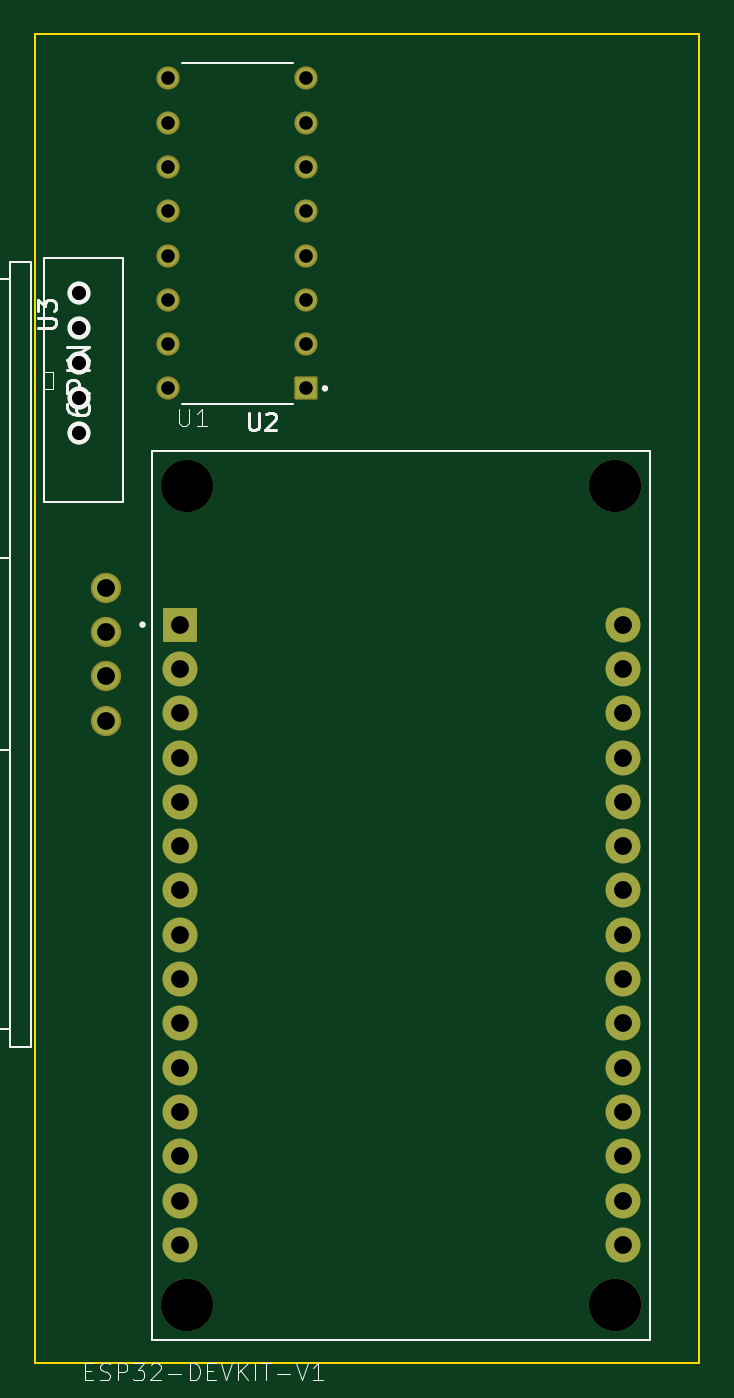
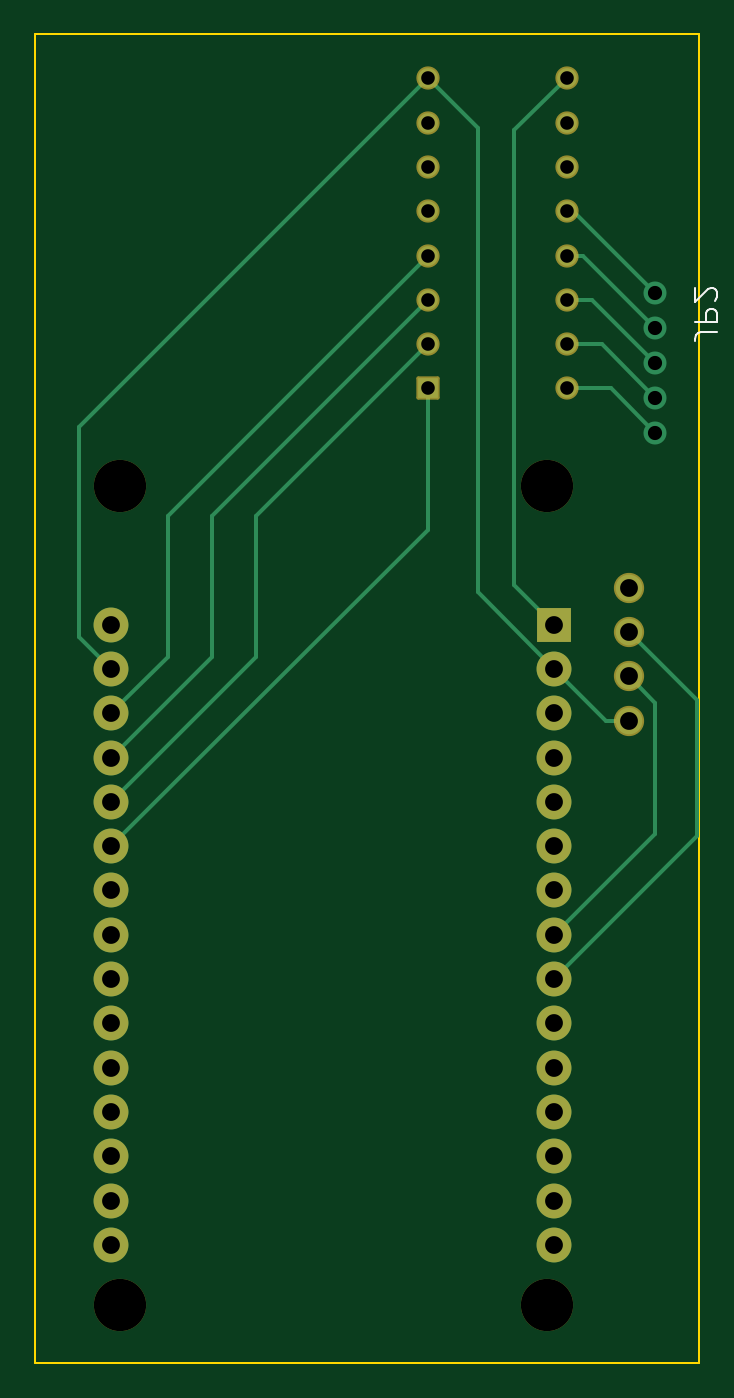
Circuit board: 11 layer files. Board 38.1 x 76.2 mm.
- bottom_copper: Foodinator-B_Cu.gbr (7187 bytes)
- bottom_mask: Foodinator-B_Mask.gbr (2743 bytes)
- paste: Foodinator-B_Paste.gbr (468 bytes)
- bottom_silk: Foodinator-B_Silkscreen.gbr (1745 bytes)
- outline: Foodinator-Edge_Cuts.gbr (709 bytes)
- top_copper: Foodinator-F_Cu.gbr (4871 bytes)
- top_mask: Foodinator-F_Mask.gbr (2914 bytes)
- paste: Foodinator-F_Paste.gbr (639 bytes)
- top_silk: Foodinator-F_Silkscreen.gbr (12090 bytes)
- drill: Foodinator-NPTH.drl (417 bytes)
- drill: Foodinator-PTH.drl (1306 bytes)

=== bottom_copper: Foodinator-B_Cu.gbr (7187 bytes, source omitted) ===
=== bottom_mask: Foodinator-B_Mask.gbr (2743 bytes, source withheld) ===
=== paste: Foodinator-B_Paste.gbr ===
%TF.GenerationSoftware,KiCad,Pcbnew,7.0.9*%
%TF.CreationDate,2023-11-29T15:21:19-05:00*%
%TF.ProjectId,Foodinator,466f6f64-696e-4617-946f-722e6b696361,rev?*%
%TF.SameCoordinates,Original*%
%TF.FileFunction,Paste,Bot*%
%TF.FilePolarity,Positive*%
%FSLAX46Y46*%
G04 Gerber Fmt 4.6, Leading zero omitted, Abs format (unit mm)*
G04 Created by KiCad (PCBNEW 7.0.9) date 2023-11-29 15:21:19*
%MOMM*%
%LPD*%
G01*
G04 APERTURE LIST*
G04 APERTURE END LIST*
M02*

=== bottom_silk: Foodinator-B_Silkscreen.gbr ===
%TF.GenerationSoftware,KiCad,Pcbnew,7.0.9*%
%TF.CreationDate,2023-11-29T15:21:19-05:00*%
%TF.ProjectId,Foodinator,466f6f64-696e-4617-946f-722e6b696361,rev?*%
%TF.SameCoordinates,Original*%
%TF.FileFunction,Legend,Bot*%
%TF.FilePolarity,Positive*%
%FSLAX46Y46*%
G04 Gerber Fmt 4.6, Leading zero omitted, Abs format (unit mm)*
G04 Created by KiCad (PCBNEW 7.0.9) date 2023-11-29 15:21:19*
%MOMM*%
%LPD*%
G01*
G04 APERTURE LIST*
%ADD10C,0.088900*%
G04 APERTURE END LIST*
D10*
X90430323Y-72975892D02*
X91337466Y-72975892D01*
X91337466Y-72975892D02*
X91518894Y-73036369D01*
X91518894Y-73036369D02*
X91639847Y-73157321D01*
X91639847Y-73157321D02*
X91700323Y-73338750D01*
X91700323Y-73338750D02*
X91700323Y-73459702D01*
X91700323Y-72371131D02*
X90430323Y-72371131D01*
X90430323Y-72371131D02*
X90430323Y-71887321D01*
X90430323Y-71887321D02*
X90490799Y-71766369D01*
X90490799Y-71766369D02*
X90551275Y-71705892D01*
X90551275Y-71705892D02*
X90672227Y-71645416D01*
X90672227Y-71645416D02*
X90853656Y-71645416D01*
X90853656Y-71645416D02*
X90974608Y-71705892D01*
X90974608Y-71705892D02*
X91035085Y-71766369D01*
X91035085Y-71766369D02*
X91095561Y-71887321D01*
X91095561Y-71887321D02*
X91095561Y-72371131D01*
X90551275Y-71161607D02*
X90490799Y-71101131D01*
X90490799Y-71101131D02*
X90430323Y-70980178D01*
X90430323Y-70980178D02*
X90430323Y-70677797D01*
X90430323Y-70677797D02*
X90490799Y-70556845D01*
X90490799Y-70556845D02*
X90551275Y-70496369D01*
X90551275Y-70496369D02*
X90672227Y-70435892D01*
X90672227Y-70435892D02*
X90793180Y-70435892D01*
X90793180Y-70435892D02*
X90974608Y-70496369D01*
X90974608Y-70496369D02*
X91700323Y-71222083D01*
X91700323Y-71222083D02*
X91700323Y-70435892D01*
M02*

=== outline: Foodinator-Edge_Cuts.gbr ===
%TF.GenerationSoftware,KiCad,Pcbnew,7.0.9*%
%TF.CreationDate,2023-11-29T15:21:19-05:00*%
%TF.ProjectId,Foodinator,466f6f64-696e-4617-946f-722e6b696361,rev?*%
%TF.SameCoordinates,Original*%
%TF.FileFunction,Profile,NP*%
%FSLAX46Y46*%
G04 Gerber Fmt 4.6, Leading zero omitted, Abs format (unit mm)*
G04 Created by KiCad (PCBNEW 7.0.9) date 2023-11-29 15:21:19*
%MOMM*%
%LPD*%
G01*
G04 APERTURE LIST*
%TA.AperFunction,Profile*%
%ADD10C,0.100000*%
%TD*%
G04 APERTURE END LIST*
D10*
X129540000Y-132080000D02*
X129540000Y-55880000D01*
X91440000Y-55880000D02*
X91440000Y-132080000D01*
X129540000Y-55880000D02*
X91440000Y-55880000D01*
X91440000Y-132080000D02*
X129540000Y-132080000D01*
M02*

=== top_copper: Foodinator-F_Cu.gbr ===
%TF.GenerationSoftware,KiCad,Pcbnew,7.0.9*%
%TF.CreationDate,2023-11-29T15:21:19-05:00*%
%TF.ProjectId,Foodinator,466f6f64-696e-4617-946f-722e6b696361,rev?*%
%TF.SameCoordinates,Original*%
%TF.FileFunction,Copper,L1,Top*%
%TF.FilePolarity,Positive*%
%FSLAX46Y46*%
G04 Gerber Fmt 4.6, Leading zero omitted, Abs format (unit mm)*
G04 Created by KiCad (PCBNEW 7.0.9) date 2023-11-29 15:21:19*
%MOMM*%
%LPD*%
G01*
G04 APERTURE LIST*
%TA.AperFunction,ComponentPad*%
%ADD10R,2.000000X2.000000*%
%TD*%
%TA.AperFunction,ComponentPad*%
%ADD11C,2.000000*%
%TD*%
%TA.AperFunction,ComponentPad*%
%ADD12C,1.320800*%
%TD*%
%TA.AperFunction,ComponentPad*%
%ADD13C,1.530000*%
%TD*%
%TA.AperFunction,ComponentPad*%
%ADD14R,1.130000X1.130000*%
%TD*%
%TA.AperFunction,ComponentPad*%
%ADD15C,1.130000*%
%TD*%
G04 APERTURE END LIST*
D10*
%TO.P,U1,1,3V3*%
%TO.N,Net-(U1-3V3)*%
X99755000Y-89745000D03*
D11*
%TO.P,U1,2,GND*%
%TO.N,Net-(U2-GND)*%
X99755000Y-92285000D03*
%TO.P,U1,3,D15*%
%TO.N,unconnected-(U1-D15-Pad3)*%
X99755000Y-94825000D03*
%TO.P,U1,4,D2*%
%TO.N,unconnected-(U1-D2-Pad4)*%
X99755000Y-97365000D03*
%TO.P,U1,5,D4*%
%TO.N,unconnected-(U1-D4-Pad5)*%
X99755000Y-99905000D03*
%TO.P,U1,6,RX2*%
%TO.N,unconnected-(U1-RX2-Pad6)*%
X99755000Y-102445000D03*
%TO.P,U1,7,TX2*%
%TO.N,unconnected-(U1-TX2-Pad7)*%
X99755000Y-104985000D03*
%TO.P,U1,8,D5*%
%TO.N,Net-(U1-D5)*%
X99755000Y-107525000D03*
%TO.P,U1,9,D18*%
%TO.N,Net-(U1-D18)*%
X99755000Y-110065000D03*
%TO.P,U1,10,D19*%
%TO.N,unconnected-(U1-D19-Pad10)*%
X99755000Y-112605000D03*
%TO.P,U1,11,D21*%
%TO.N,unconnected-(U1-D21-Pad11)*%
X99755000Y-115145000D03*
%TO.P,U1,12,RX0*%
%TO.N,unconnected-(U1-RX0-Pad12)*%
X99755000Y-117685000D03*
%TO.P,U1,13,TX0*%
%TO.N,unconnected-(U1-TX0-Pad13)*%
X99755000Y-120225000D03*
%TO.P,U1,14,D22*%
%TO.N,unconnected-(U1-D22-Pad14)*%
X99755000Y-122765000D03*
%TO.P,U1,15,D23*%
%TO.N,unconnected-(U1-D23-Pad15)*%
X99755000Y-125305000D03*
%TO.P,U1,16,EN*%
%TO.N,unconnected-(U1-EN-Pad16)*%
X125155000Y-125305000D03*
%TO.P,U1,17,VP*%
%TO.N,unconnected-(U1-VP-Pad17)*%
X125155000Y-122765000D03*
%TO.P,U1,18,VN*%
%TO.N,unconnected-(U1-VN-Pad18)*%
X125155000Y-120225000D03*
%TO.P,U1,19,D34*%
%TO.N,unconnected-(U1-D34-Pad19)*%
X125155000Y-117685000D03*
%TO.P,U1,20,D35*%
%TO.N,unconnected-(U1-D35-Pad20)*%
X125155000Y-115145000D03*
%TO.P,U1,21,D32*%
%TO.N,unconnected-(U1-D32-Pad21)*%
X125155000Y-112605000D03*
%TO.P,U1,22,D33*%
%TO.N,unconnected-(U1-D33-Pad22)*%
X125155000Y-110065000D03*
%TO.P,U1,23,D25*%
%TO.N,unconnected-(U1-D25-Pad23)*%
X125155000Y-107525000D03*
%TO.P,U1,24,D26*%
%TO.N,unconnected-(U1-D26-Pad24)*%
X125155000Y-104985000D03*
%TO.P,U1,25,D27*%
%TO.N,Net-(U1-D27)*%
X125155000Y-102445000D03*
%TO.P,U1,26,D14*%
%TO.N,Net-(U1-D14)*%
X125155000Y-99905000D03*
%TO.P,U1,27,D12*%
%TO.N,Net-(U1-D12)*%
X125155000Y-97365000D03*
%TO.P,U1,28,D13*%
%TO.N,Net-(U1-D13)*%
X125155000Y-94825000D03*
%TO.P,U1,29,GND*%
%TO.N,Net-(U2-GND)*%
X125155000Y-92285000D03*
%TO.P,U1,30,VIN*%
%TO.N,unconnected-(U1-VIN-Pad30)*%
X125155000Y-89745000D03*
%TD*%
D12*
%TO.P,JP2,2,2*%
%TO.N,Net-(U2-O1)*%
X93980000Y-78740000D03*
%TO.P,JP2,3,3*%
%TO.N,Net-(U2-O2)*%
X93980000Y-76738480D03*
%TO.P,JP2,4,4*%
%TO.N,Net-(U2-O3)*%
X93980000Y-74742040D03*
%TO.P,JP2,5,5*%
%TO.N,Net-(U2-O4)*%
X93980000Y-72740520D03*
%TO.P,JP2,6,6*%
%TO.N,Net-(U2-O5)*%
X93980000Y-70741540D03*
%TD*%
D13*
%TO.P,U3,1,VCC*%
%TO.N,Net-(U1-3V3)*%
X95485000Y-87630000D03*
%TO.P,U3,2,TRIG*%
%TO.N,Net-(U1-D18)*%
X95485000Y-90170000D03*
%TO.P,U3,3,ECHO*%
%TO.N,Net-(U1-D5)*%
X95485000Y-92710000D03*
%TO.P,U3,4,GND*%
%TO.N,Net-(U2-GND)*%
X95485000Y-95250000D03*
%TD*%
D14*
%TO.P,U2,1,I1*%
%TO.N,Net-(U1-D27)*%
X107000000Y-76200000D03*
D15*
%TO.P,U2,2,I2*%
%TO.N,Net-(U1-D14)*%
X107000000Y-73660000D03*
%TO.P,U2,3,I3*%
%TO.N,Net-(U1-D12)*%
X107000000Y-71120000D03*
%TO.P,U2,4,I4*%
%TO.N,Net-(U1-D13)*%
X107000000Y-68580000D03*
%TO.P,U2,5,I5*%
%TO.N,unconnected-(U2-I5-Pad5)*%
X107000000Y-66040000D03*
%TO.P,U2,6,I6*%
%TO.N,unconnected-(U2-I6-Pad6)*%
X107000000Y-63500000D03*
%TO.P,U2,7,I7*%
%TO.N,unconnected-(U2-I7-Pad7)*%
X107000000Y-60960000D03*
%TO.P,U2,8,GND*%
%TO.N,Net-(U2-GND)*%
X107000000Y-58420000D03*
%TO.P,U2,9,COM*%
%TO.N,Net-(U1-3V3)*%
X99060000Y-58420000D03*
%TO.P,U2,10,O7*%
%TO.N,unconnected-(U2-O7-Pad10)*%
X99060000Y-60960000D03*
%TO.P,U2,11,O6*%
%TO.N,unconnected-(U2-O6-Pad11)*%
X99060000Y-63500000D03*
%TO.P,U2,12,O5*%
%TO.N,Net-(U2-O5)*%
X99060000Y-66040000D03*
%TO.P,U2,13,O4*%
%TO.N,Net-(U2-O4)*%
X99060000Y-68580000D03*
%TO.P,U2,14,O3*%
%TO.N,Net-(U2-O3)*%
X99060000Y-71120000D03*
%TO.P,U2,15,O2*%
%TO.N,Net-(U2-O2)*%
X99060000Y-73660000D03*
%TO.P,U2,16,O1*%
%TO.N,Net-(U2-O1)*%
X99060000Y-76200000D03*
%TD*%
M02*

=== top_mask: Foodinator-F_Mask.gbr (2914 bytes, source withheld) ===
=== paste: Foodinator-F_Paste.gbr ===
%TF.GenerationSoftware,KiCad,Pcbnew,7.0.9*%
%TF.CreationDate,2023-11-29T15:21:19-05:00*%
%TF.ProjectId,Foodinator,466f6f64-696e-4617-946f-722e6b696361,rev?*%
%TF.SameCoordinates,Original*%
%TF.FileFunction,Paste,Top*%
%TF.FilePolarity,Positive*%
%FSLAX46Y46*%
G04 Gerber Fmt 4.6, Leading zero omitted, Abs format (unit mm)*
G04 Created by KiCad (PCBNEW 7.0.9) date 2023-11-29 15:21:19*
%MOMM*%
%LPD*%
G01*
G04 APERTURE LIST*
%ADD10C,1.320800*%
G04 APERTURE END LIST*
D10*
%TO.C,JP2*%
X93980000Y-78740000D03*
X93980000Y-76738480D03*
X93980000Y-74742040D03*
X93980000Y-72740520D03*
X93980000Y-70741540D03*
%TD*%
M02*

=== top_silk: Foodinator-F_Silkscreen.gbr (12090 bytes, source omitted) ===
=== drill: Foodinator-NPTH.drl ===
M48
; DRILL file {KiCad 7.0.9} date Wed Nov 29 15:21:26 2023
; FORMAT={-:-/ absolute / inch / decimal}
; #@! TF.CreationDate,2023-11-29T15:21:26-05:00
; #@! TF.GenerationSoftware,Kicad,Pcbnew,7.0.9
; #@! TF.FileFunction,NonPlated,1,2,NPTH
FMAT,2
INCH
; #@! TA.AperFunction,NonPlated,NPTH,ComponentDrill
T1C0.1181
%
G90
G05
T1
X3.9439Y-3.2199
X3.9439Y-5.0683
X4.9089Y-3.2199
X4.9089Y-5.0683
T0
M30

=== drill: Foodinator-PTH.drl ===
M48
; DRILL file {KiCad 7.0.9} date Wed Nov 29 15:21:26 2023
; FORMAT={-:-/ absolute / inch / decimal}
; #@! TF.CreationDate,2023-11-29T15:21:26-05:00
; #@! TF.GenerationSoftware,Kicad,Pcbnew,7.0.9
; #@! TF.FileFunction,Plated,1,2,PTH
FMAT,2
INCH
; #@! TA.AperFunction,Plated,PTH,ComponentDrill
T1C0.0307
; #@! TA.AperFunction,Plated,PTH,ComponentDrill
T2C0.0320
; #@! TA.AperFunction,Plated,PTH,ComponentDrill
T3C0.0402
%
G90
G05
T1
X3.9Y-2.3
X3.9Y-2.4
X3.9Y-2.5
X3.9Y-2.6
X3.9Y-2.7
X3.9Y-2.8
X3.9Y-2.9
X3.9Y-3.0
X4.2126Y-2.3
X4.2126Y-2.4
X4.2126Y-2.5
X4.2126Y-2.6
X4.2126Y-2.7
X4.2126Y-2.8
X4.2126Y-2.9
X4.2126Y-3.0
T2
X3.7Y-2.7851
X3.7Y-2.8638
X3.7Y-2.9426
X3.7Y-3.0212
X3.7Y-3.1
T3
X3.7593Y-3.45
X3.7593Y-3.55
X3.7593Y-3.65
X3.7593Y-3.75
X3.9274Y-3.5333
X3.9274Y-3.6333
X3.9274Y-3.7333
X3.9274Y-3.8333
X3.9274Y-3.9333
X3.9274Y-4.0333
X3.9274Y-4.1333
X3.9274Y-4.2333
X3.9274Y-4.3333
X3.9274Y-4.4333
X3.9274Y-4.5333
X3.9274Y-4.6333
X3.9274Y-4.7333
X3.9274Y-4.8333
X3.9274Y-4.9333
X4.9274Y-3.5333
X4.9274Y-3.6333
X4.9274Y-3.7333
X4.9274Y-3.8333
X4.9274Y-3.9333
X4.9274Y-4.0333
X4.9274Y-4.1333
X4.9274Y-4.2333
X4.9274Y-4.3333
X4.9274Y-4.4333
X4.9274Y-4.5333
X4.9274Y-4.6333
X4.9274Y-4.7333
X4.9274Y-4.8333
X4.9274Y-4.9333
T0
M30

